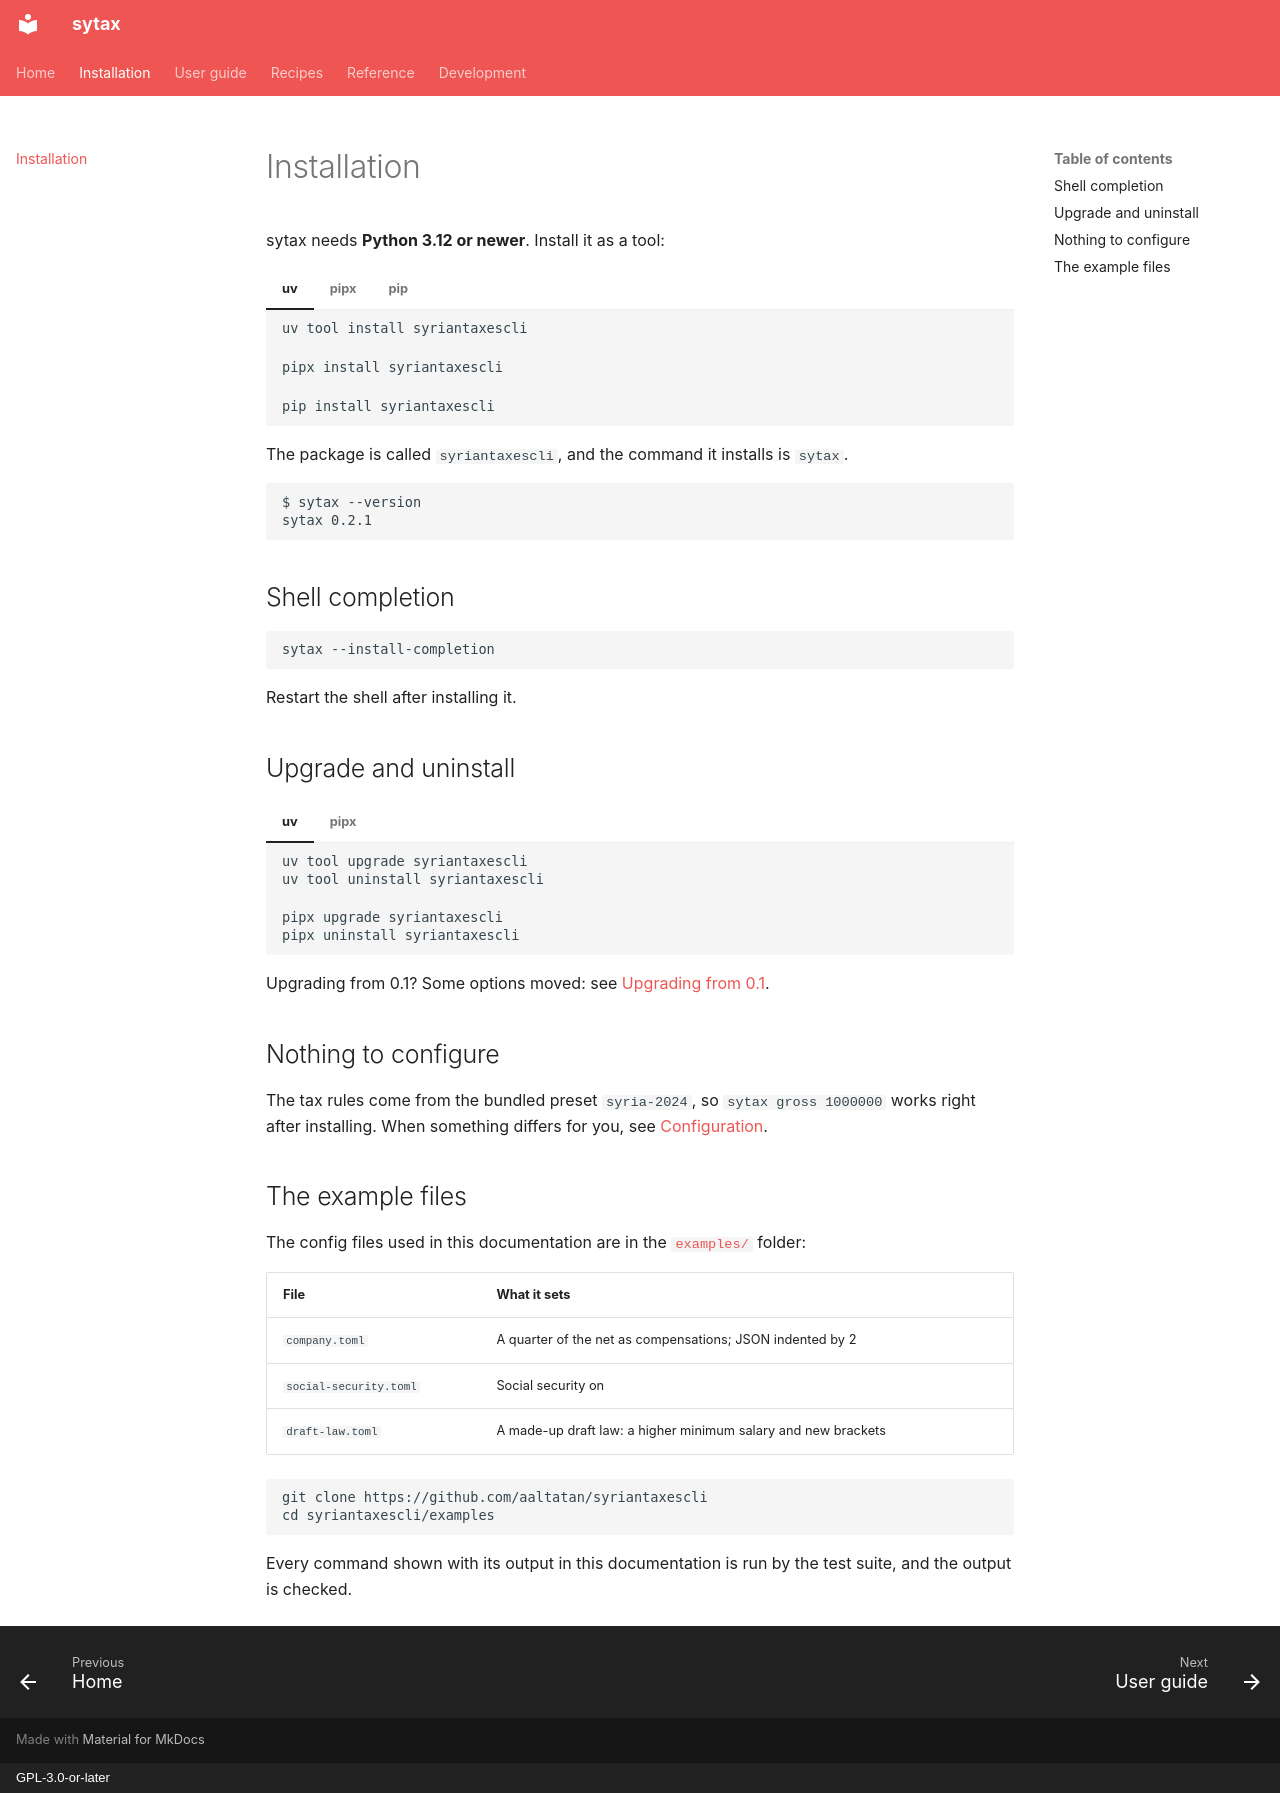

repository: aaltatan/syriantaxescli · page: install/index.html · generator: mkdocs · copyright: GPL-3.0-or-later

# Installation

sytax needs **Python 3.12 or newer**. Install it as a tool:

=== "uv"

    ```text
    uv tool install syriantaxescli
    ```

=== "pipx"

    ```text
    pipx install syriantaxescli
    ```

=== "pip"

    ```text
    pip install syriantaxescli
    ```

The package is called `syriantaxescli`, and the command it installs is `sytax`.

```text
$ sytax --version
sytax 0.2.1
```

## Shell completion

```text
sytax --install-completion
```

Restart the shell after installing it.

## Upgrade and uninstall

=== "uv"

    ```text
    uv tool upgrade syriantaxescli
    uv tool uninstall syriantaxescli
    ```

=== "pipx"

    ```text
    pipx upgrade syriantaxescli
    pipx uninstall syriantaxescli
    ```

Upgrading from 0.1? Some options moved: see [Upgrading from 0.1](reference/upgrading.md).

## Nothing to configure

The tax rules come from the bundled preset `syria-2024`, so `sytax gross 1000000` works
right after installing. When something differs for you, see
[Configuration](guide/configuration.md).

## The example files

The config files used in this documentation are in the
[`examples/`](https://github.com/aaltatan/syriantaxescli/tree/main/examples) folder:

| File | What it sets |
|------|--------------|
| `company.toml` | A quarter of the net as compensations; JSON indented by 2 |
| `social-security.toml` | Social security on |
| `draft-law.toml` | A made-up draft law: a higher minimum salary and new brackets |

```text
git clone https://github.com/aaltatan/syriantaxescli
cd syriantaxescli/examples
```

Every command shown with its output in this documentation is run by the test suite, and
the output is checked.
